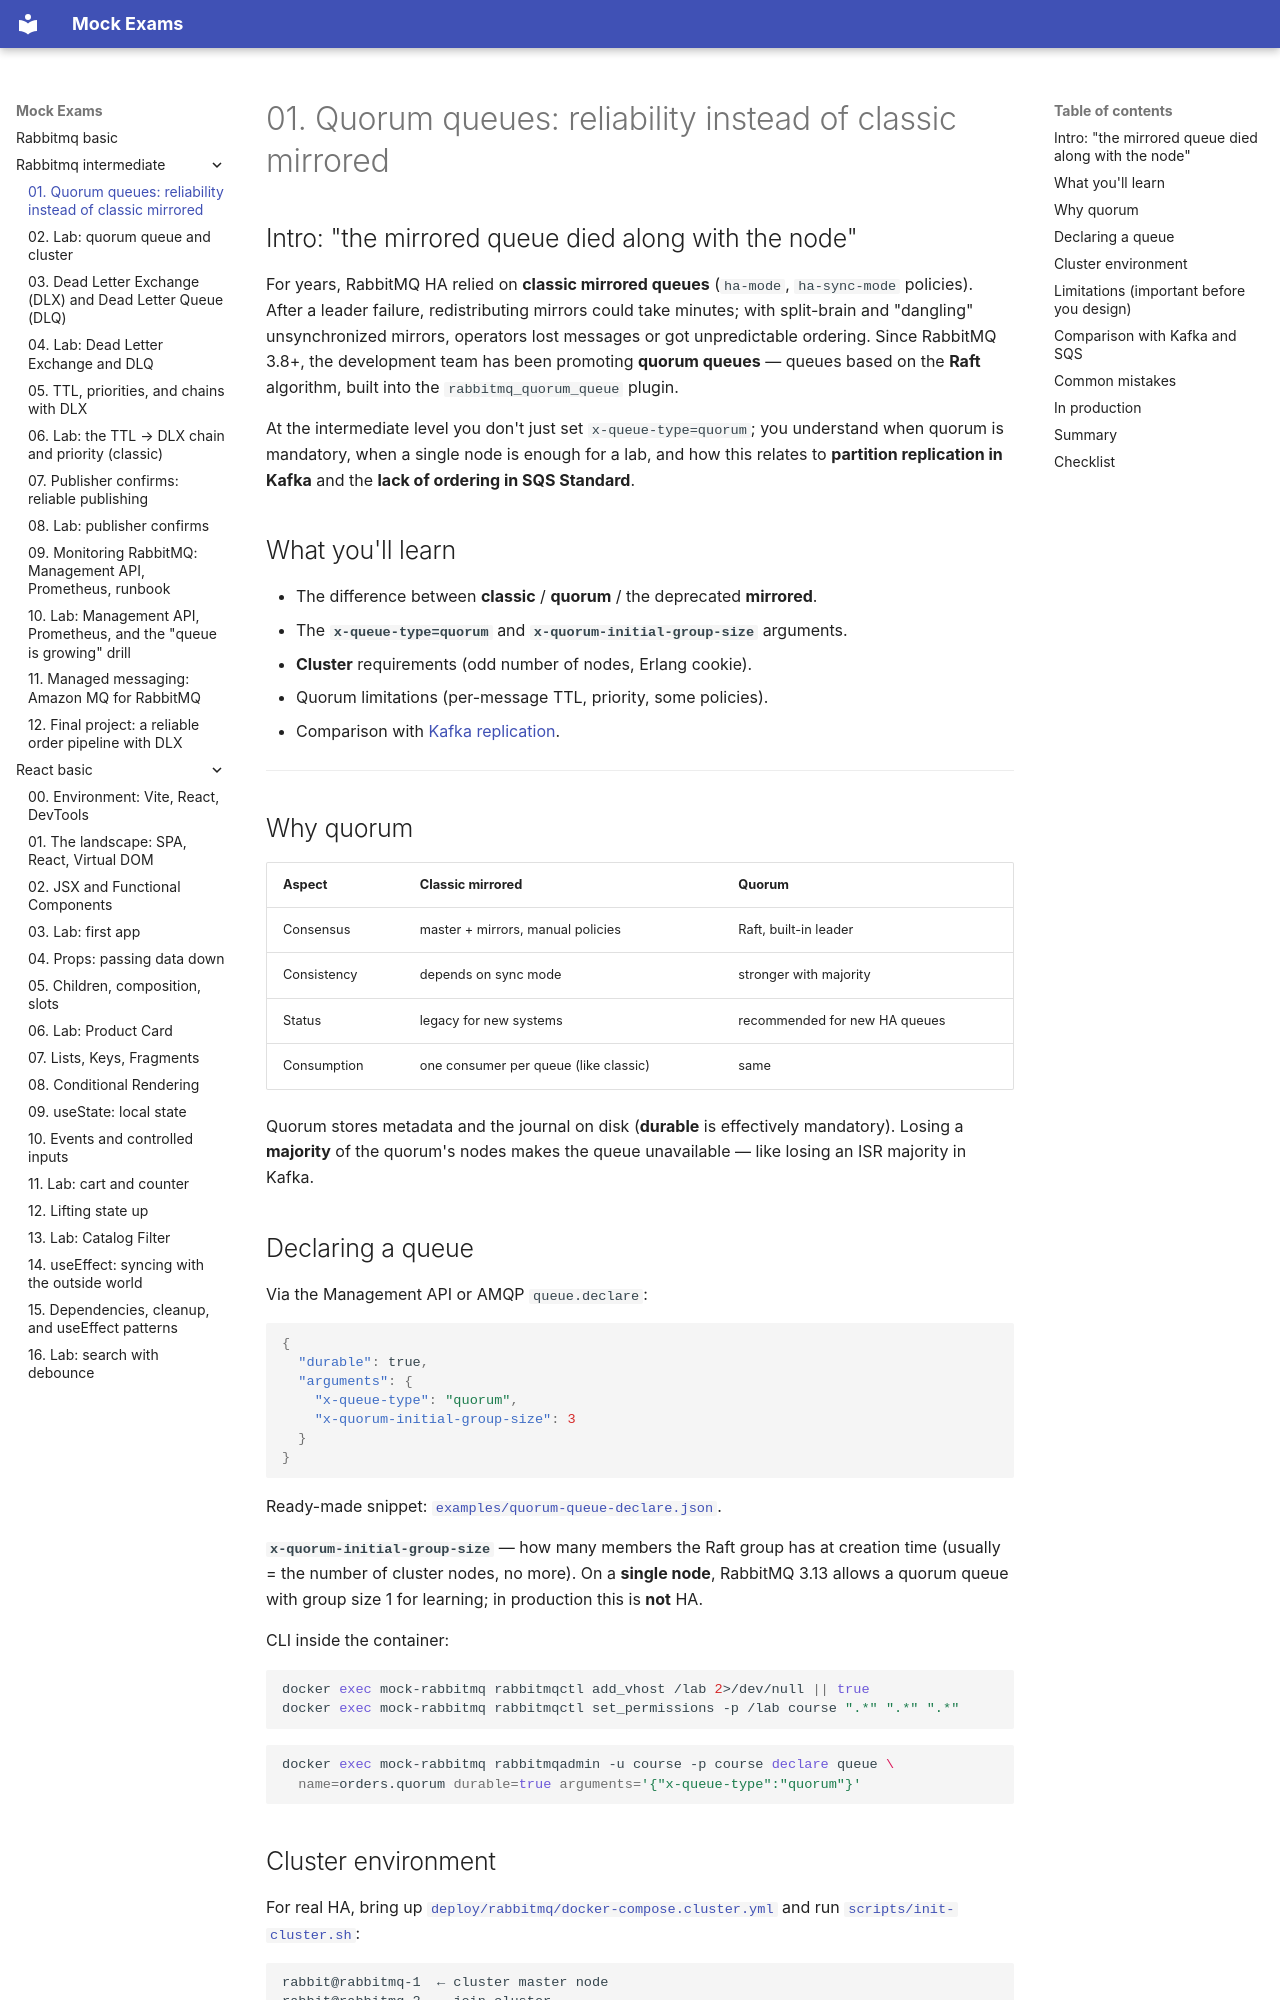

repository: FedorArbuzov/mock-exams · page: rabbitmq-intermediate/01-quorum-queues/index.html · generator: mkdocs

# 01. Quorum queues: reliability instead of classic mirrored

## Intro: "the mirrored queue died along with the node"

For years, RabbitMQ HA relied on **classic mirrored queues** (`ha-mode`, `ha-sync-mode` policies). After a leader failure, redistributing mirrors could take minutes; with split-brain and "dangling" unsynchronized mirrors, operators lost messages or got unpredictable ordering. Since RabbitMQ 3.8+, the development team has been promoting **quorum queues** — queues based on the **Raft** algorithm, built into the `rabbitmq_quorum_queue` plugin.

At the intermediate level you don't just set `x-queue-type=quorum`; you understand when quorum is mandatory, when a single node is enough for a lab, and how this relates to **partition replication in Kafka** and the **lack of ordering in SQS Standard**.

## What you'll learn

- The difference between **classic** / **quorum** / the deprecated **mirrored**.
- The **`x-queue-type=quorum`** and **`x-quorum-initial-group-size`** arguments.
- **Cluster** requirements (odd number of nodes, Erlang cookie).
- Quorum limitations (per-message TTL, priority, some policies).
- Comparison with [Kafka replication](../kafka-intermediate/01-replication.md).

---

## Why quorum

| Aspect | Classic mirrored | Quorum |
|--------|------------------|--------|
| Consensus | master + mirrors, manual policies | Raft, built-in leader |
| Consistency | depends on sync mode | stronger with majority |
| Status | legacy for new systems | recommended for new HA queues |
| Consumption | one consumer per queue (like classic) | same |

Quorum stores metadata and the journal on disk (**durable** is effectively mandatory). Losing a **majority** of the quorum's nodes makes the queue unavailable — like losing an ISR majority in Kafka.

## Declaring a queue

Via the Management API or AMQP `queue.declare`:

```json
{
  "durable": true,
  "arguments": {
    "x-queue-type": "quorum",
    "x-quorum-initial-group-size": 3
  }
}
```

Ready-made snippet: [`examples/quorum-queue-declare.json`](examples/quorum-queue-declare.json).

**`x-quorum-initial-group-size`** — how many members the Raft group has at creation time (usually = the number of cluster nodes, no more). On a **single node**, RabbitMQ 3.13 allows a quorum queue with group size 1 for learning; in production this is **not** HA.

CLI inside the container:

```bash
docker exec mock-rabbitmq rabbitmqctl add_vhost /lab 2>/dev/null || true
docker exec mock-rabbitmq rabbitmqctl set_permissions -p /lab course ".*" ".*" ".*"
```

```bash
docker exec mock-rabbitmq rabbitmqadmin -u course -p course declare queue \
  name=orders.quorum durable=true arguments='{"x-queue-type":"quorum"}'
```
